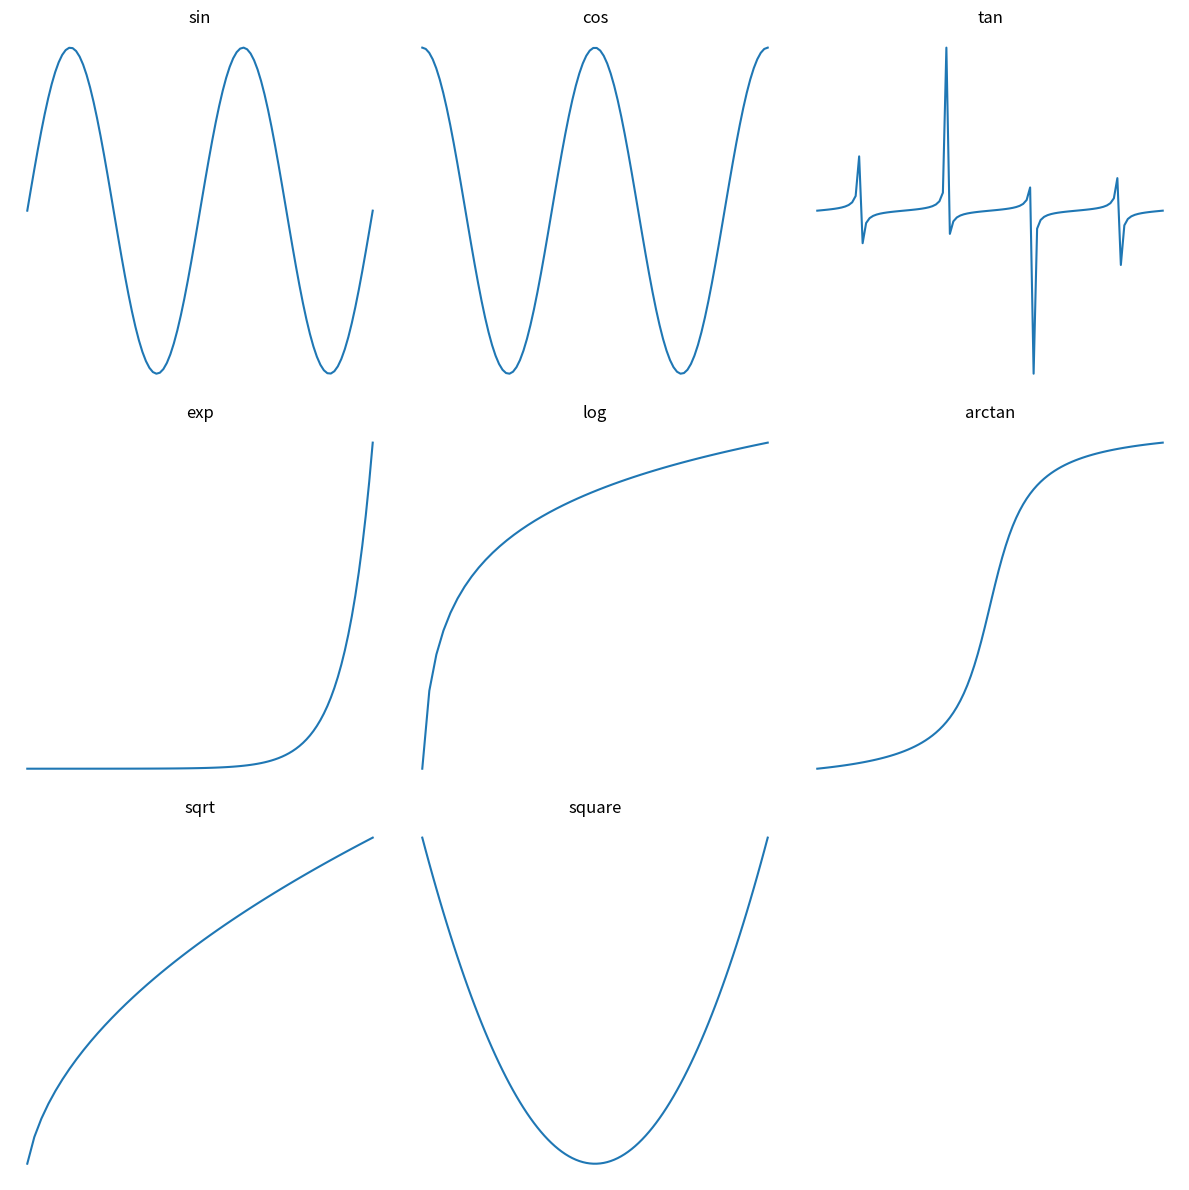

This chart was generated by the following Python code: (Note: this script raises an exception after producing the figure.)
# -*- coding: utf-8 -*-
"""
Spyder Editor

This is a temporary script file.
"""
#第一題

from datetime import datetime, timedelta

# 取得今日 timestamp
today_timestamp = datetime.now().timestamp()
print("今日 timestamp:", today_timestamp)

# timestamp轉換為時間格式
today_time = datetime.fromtimestamp(today_timestamp)
print("今日時間:", today_time)

# 顯示今日
print("今日:", today_time.strftime("%Y-%m-%d"))

# 顯示昨日
yesterday = today_time - timedelta(days=1)
print("昨日:", yesterday.strftime("%Y-%m-%d"))

# 顯示昨日timestamp
yesterday_timestamp = yesterday.timestamp()
print("昨日 timestamp:", yesterday_timestamp)

# 字串轉換為時間格式
date_str = "2024-06-05"
date_time = datetime.strptime(date_str, "%Y-%m-%d")
print("字串轉換為時間格式:", date_time)

# 時間格式轉換為字串
time_str = today_time.strftime("%Y-%m-%d %H:%M:%S")
print("時間格式轉換為字串:", time_str)

# 將今天顯示 YYMMDD的日期
YYMMDD = today_time.strftime("%y%m%d")
print("今天顯示 YYMMDD的日期:", YYMMDD)

# 計算明年你的生日是星期幾
next_birthday = datetime(2005 + 1, 5, 12)
print("明年你的生日是星期幾:", next_birthday.strftime("%A"))

# 將你的生日顯示為西元年與中華民國年
birth_date = datetime(2005, 5, 12)
print("你的生日(西元年):", birth_date.strftime("%Y-%m-%d"))
print("你的生日(中華民國年):", birth_date.strftime("%Y-%m-%d").replace(str(2005), str(2005 - 1911)))


#___________________________________________________________________________________________________________________
#第二題

import matplotlib.pyplot as plt
import numpy as np

# 設置 x 範圍
x = np.linspace(-2*np.pi, 2*np.pi, 100)

# 創建子圖
fig, axes = plt.subplots(3, 3, figsize=(12, 12))

# 定義一些函數
functions = [np.sin, np.cos, np.tan, np.exp, np.log, np.arctan, np.sqrt, np.square, lambda x: np.abs(x)]

# 繪製函數圖
for i in range(3):
    for j in range(3):
        ax = axes[i, j]
        if i*3 + j < len(functions):
            ax.plot(x, functions[i*3 + j](x))
            ax.set_title(functions[i*3 + j].__name__)
        ax.axis('off')

# 刪除最後一張圖
axes[2, 2].remove()

# 調整子圖間距
plt.tight_layout()

# 顯示圖形
plt.show()

#___________________________________________
#第三題


import numpy as np

# 函數
def f(x):
    return np.sin(x)

# 積分區間
a = 0
b = 1

# 生成隨機點
N = 1000000  # 生成數量
x_random = np.random.uniform(a, b, N)

# 計算平均
f_values = f(x_random)
f_mean = np.mean(f_values)

# 估計
integral_estimate = (b - a) * f_mean

print(f"估計的積分值為：{integral_estimate}")


#______________________________
#第四題
S = 12240036
#a
print(S)
#b
octal_number = oct(S)

print(octal_number)
#c
binary_number = bin(S)

print(binary_number)
#d
hexadecimal_number = hex(S)

print(hexadecimal_number)
#e
hexadecimal_number = hex(S)

print(hexadecimal_number)
#f
formatted_string = f"{S:>20}"

print(formatted_string)
#g
import math

pi = math.pi
pi_value = "{:.6f}".format(pi)
print(pi_value)
#h
import math

e_value = math.e

formatted_string_1 = f"{'0'*5}{e_value:.6f}"

print(formatted_string_1)
#i
import math

e_to_pi = math.exp(math.pi)

formatted_string_2 = f"{'0'*3}{e_to_pi:.3f}"

print(formatted_string_2)

#j
import pandas as pd

# 创建DataFrame
df = pd.DataFrame({
    'Description': ["學號10進位", "學號8進位", "學號2進位","學號16進位","學號16進位","學號右側填空","pi小數點後6位"
                    ,"e","e**pi"],
    'Result': [S, octal_number, binary_number,hexadecimal_number,hexadecimal_number,formatted_string,pi_value,formatted_string_1,formatted_string_2]
})

# 将DataFrame保存为Excel文件
df.to_excel('results.xlsx', index=False)
